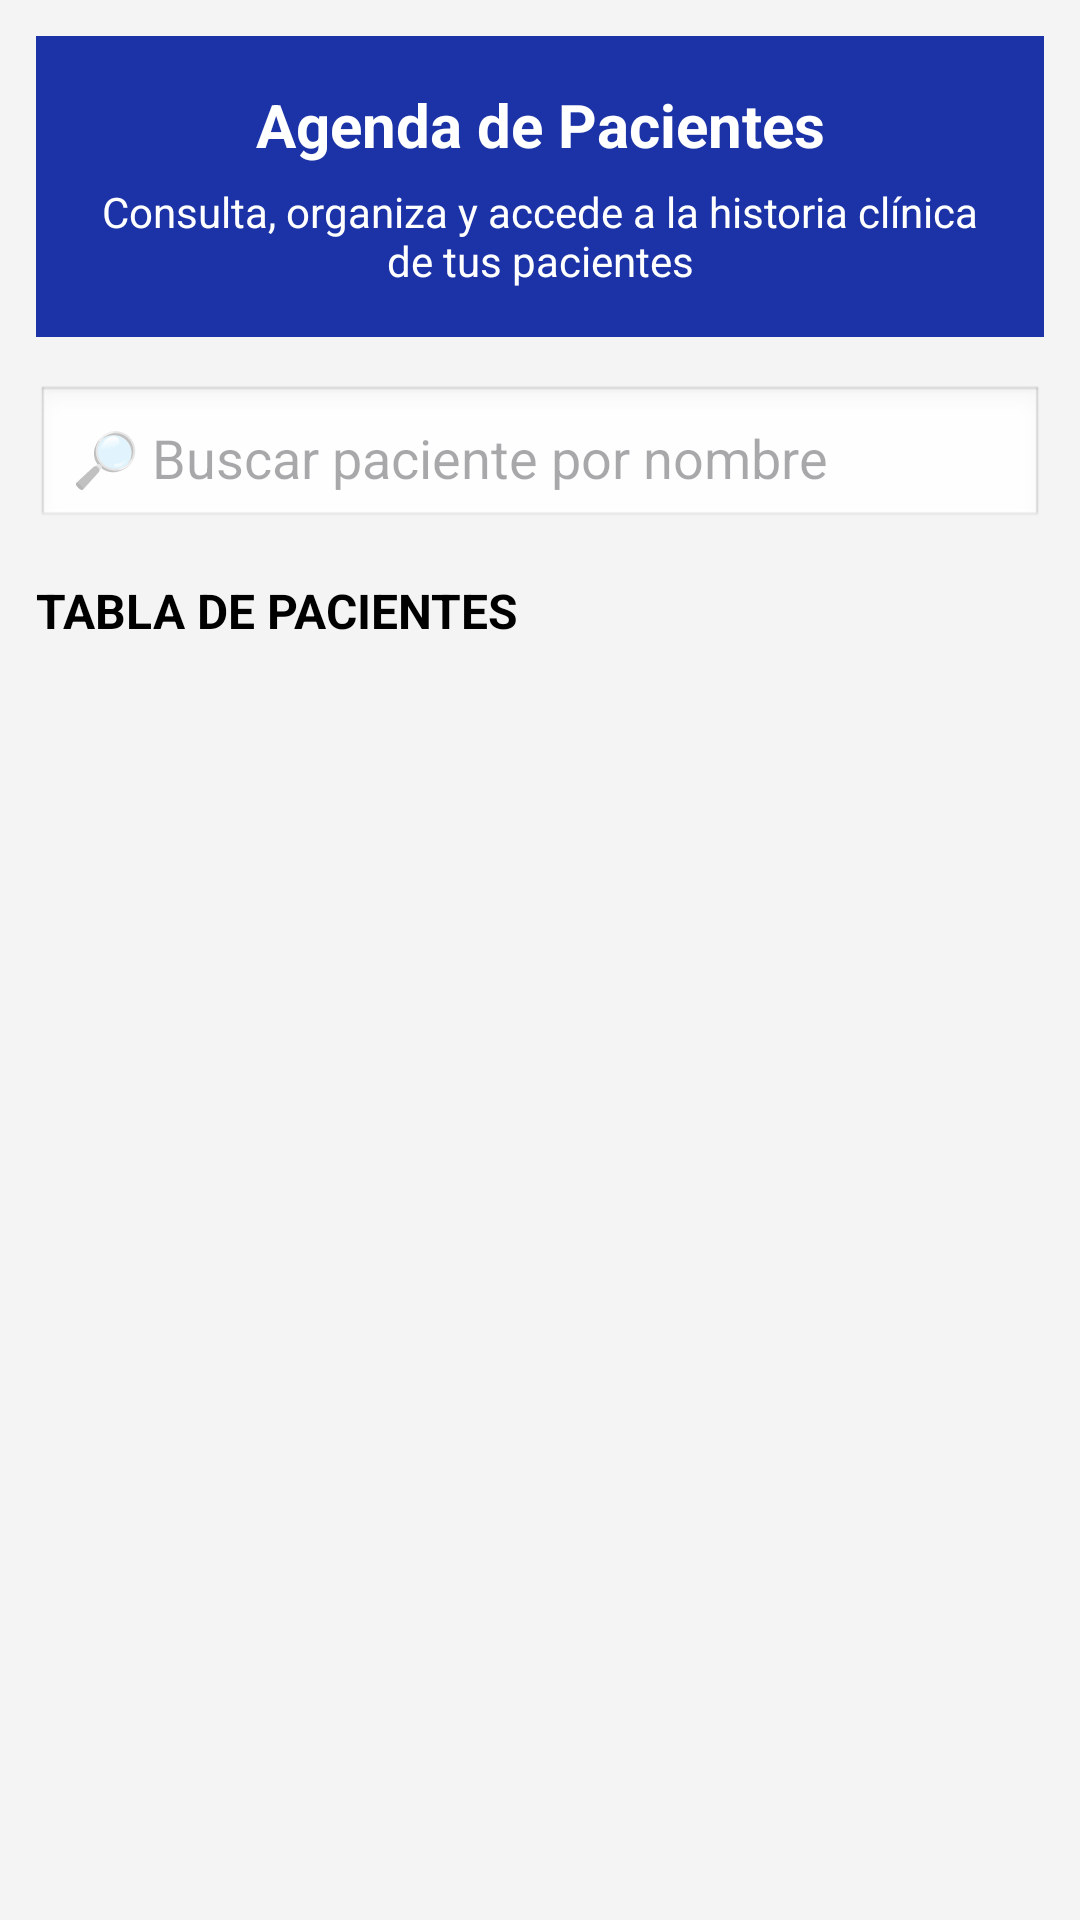

Layout XML and referenced resources for this Android screen:
<!-- AndroidManifest.xml: application theme Theme.DentalFlow -->
<!-- res/layout/activity_agenda.xml -->
<?xml version="1.0" encoding="utf-8"?>
<ScrollView xmlns:android="http://schemas.android.com/apk/res/android"
            android:layout_width="match_parent"
            android:layout_height="match_parent"
            android:background="@color/blanco"
            android:padding="12dp">

    <LinearLayout
            android:orientation="vertical"
            android:layout_width="match_parent"
            android:layout_height="wrap_content">

        
        <LinearLayout
                android:layout_width="match_parent"
                android:layout_height="wrap_content"
                android:background="@color/azul_menu"
                android:orientation="vertical"
                android:padding="16dp">

            <TextView
                    android:id="@+id/tvTitulo"
                    android:layout_width="match_parent"
                    android:layout_height="wrap_content"
                    android:text="Agenda de Pacientes"
                    android:textSize="20sp"
                    android:textStyle="bold"
                    android:textColor="@android:color/white"
                    android:gravity="center"/>

            <TextView
                    android:id="@+id/tvSubtitulo"
                    android:layout_width="match_parent"
                    android:layout_height="wrap_content"
                    android:text="Consulta, organiza y accede a la historia clínica de tus pacientes"
                    android:textSize="14sp"
                    android:textColor="@android:color/white"
                    android:gravity="center"
                    android:paddingTop="6dp"/>
        </LinearLayout>

        
        <EditText
                android:id="@+id/etBuscar"
                android:layout_width="match_parent"
                android:layout_height="wrap_content"
                android:hint="🔎 Buscar paciente por nombre"
                android:padding="12dp"
                android:background="@android:drawable/edit_text"
                android:layout_marginTop="16dp"/>

        
        <TextView
                android:id="@+id/tvTabla"
                android:layout_width="wrap_content"
                android:layout_height="wrap_content"
                android:text="TABLA DE PACIENTES"
                android:textStyle="bold"
                android:textSize="16sp"
                android:textColor="@android:color/black"
                android:paddingTop="16dp"/>

        
        <androidx.recyclerview.widget.RecyclerView
                android:id="@+id/rvPacientes"
                android:layout_width="match_parent"
                android:layout_height="match_parent"
                android:layout_marginTop="8dp" />

    </LinearLayout>
</ScrollView>
<!-- resources referenced by this layout -->
<resources>
  <color name="azul_menu">#1B33A6</color>
  <color name="blanco">#F4F4F4</color>
  <style name="Theme.DentalFlow" parent="Base.Theme.DentalFlow" />
  <style name="Base.Theme.DentalFlow" parent="Theme.Material3.DayNight.NoActionBar">
          
          
      </style>
</resources>
